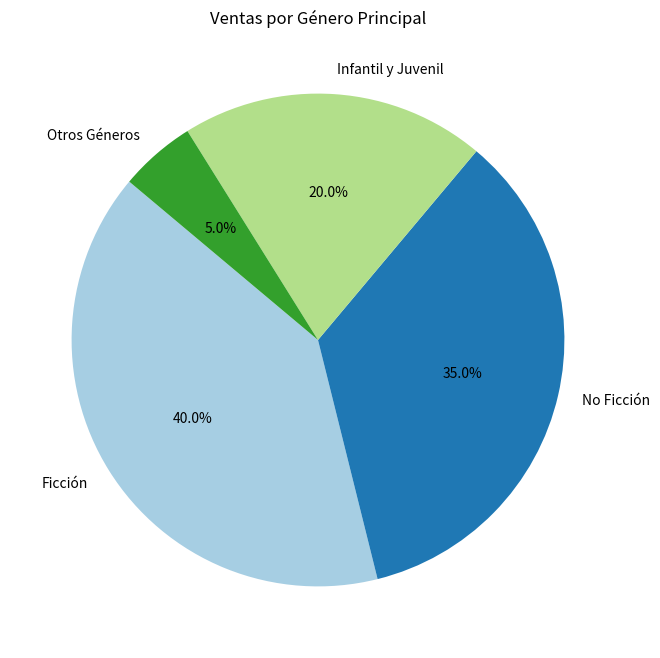

This chart was generated by the following Python code:
# Reimportar la biblioteca y recrear el gráfico después del reinicio del estado
import matplotlib.pyplot as plt

# Datos para el gráfico circular actualizado
generos_principales = ['Ficción', 'No Ficción', 'Infantil y Juvenil', 'Otros Géneros']
ventas_principales = [40, 35, 20, 5]

# Crear el gráfico circular para las ventas por género principal
plt.figure(figsize=(8, 8))
colors_principales = plt.cm.Paired(range(len(generos_principales)))  # Generar colores desde el mapa de colores
plt.pie(ventas_principales, labels=generos_principales, autopct='%1.1f%%', startangle=140, colors=colors_principales)
plt.title('Ventas por Género Principal')
plt.show()
